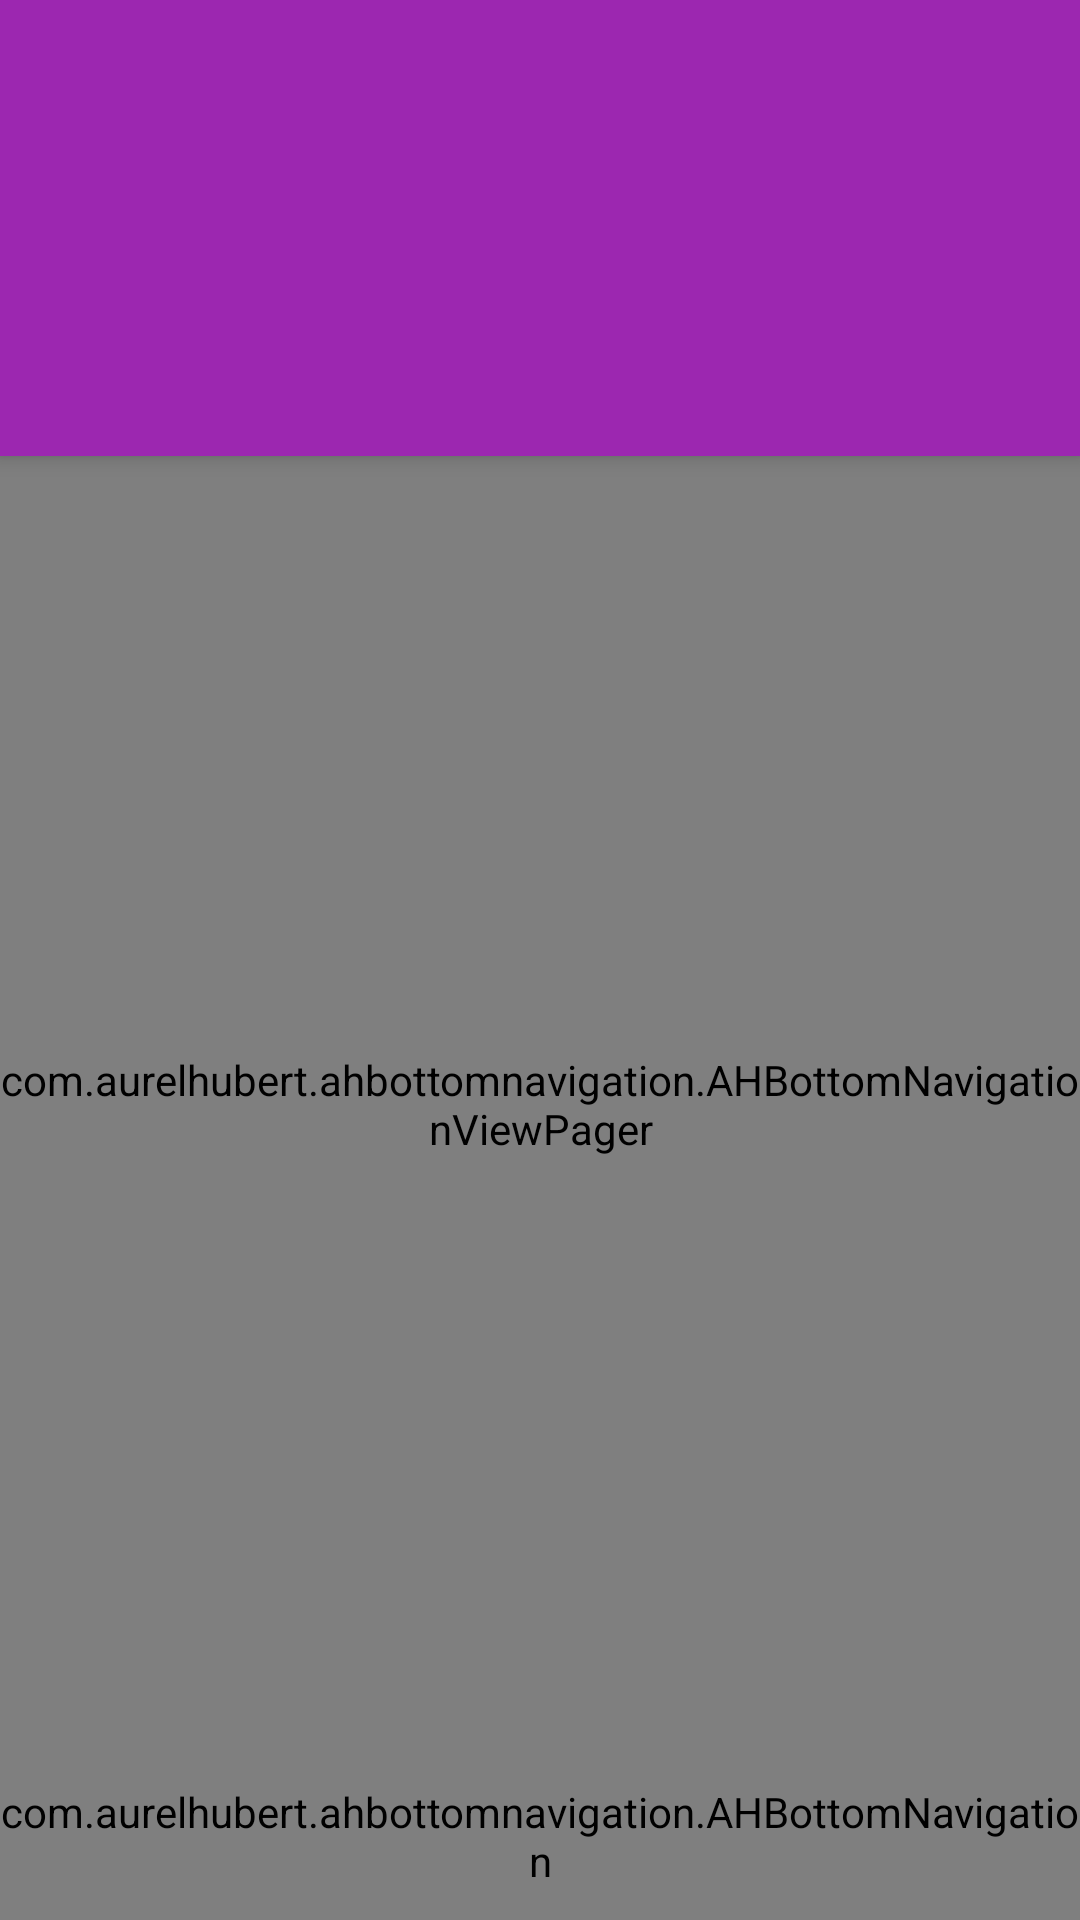

Produce the Android XML layout that renders to this screen, including the resource entries it uses.
<!-- AndroidManifest.xml: application theme AppTheme -->
<!-- res/layout/activity_main2.xml -->
<?xml version="1.0" encoding="utf-8"?>
<android.support.design.widget.CoordinatorLayout xmlns:android="http://schemas.android.com/apk/res/android"
    xmlns:app="http://schemas.android.com/apk/res-auto"
    xmlns:tools="http://schemas.android.com/tools"
    android:layout_width="match_parent"
    android:layout_height="match_parent"
    tools:context="com.philcst.www.engineeringreviewer.Main2Activity">

    <android.support.design.widget.AppBarLayout
        android:layout_width="match_parent"
        android:layout_height="wrap_content"
        android:theme="@style/AppTheme.AppBarOverlay"
        android:animateLayoutChanges="true">

        <android.support.v7.widget.Toolbar
            android:id="@+id/toolbar"
            android:layout_width="match_parent"
            android:layout_height="?attr/actionBarSize"
            android:background="?attr/colorPrimary"
            app:popupTheme="@style/AppTheme.PopupOverlay"/>

        <android.support.design.widget.TabLayout
            android:id="@+id/topic_tabs"
            android:layout_width="match_parent"
            android:layout_height="wrap_content"
            style="@style/AppTabLayout" />

        <android.support.design.widget.TabLayout
            android:id="@+id/stats_tabs"
            android:layout_width="match_parent"
            android:layout_height="wrap_content"
            style="@style/AppTabLayout" />

    </android.support.design.widget.AppBarLayout>

    <com.aurelhubert.ahbottomnavigation.AHBottomNavigationViewPager
        android:id="@+id/main_view_pager"
        android:layout_width="match_parent"
        android:layout_height="match_parent"
        android:layout_marginBottom="56dp"
        app:layout_behavior="@string/appbar_scrolling_view_behavior">

        

    </com.aurelhubert.ahbottomnavigation.AHBottomNavigationViewPager>

    <com.aurelhubert.ahbottomnavigation.AHBottomNavigation
        android:id="@+id/bottom_navigation"
        android:layout_width="match_parent"
        android:layout_height="56dp"
        android:layout_gravity="bottom" />

</android.support.design.widget.CoordinatorLayout>
<!-- resources referenced by this layout -->
<resources>
  <style name="AppTheme.AppBarOverlay" parent="ThemeOverlay.AppCompat.Dark.ActionBar" />
  <style name="AppTheme.PopupOverlay" parent="ThemeOverlay.AppCompat.Light" />
  <style name="AppTheme" parent="Theme.AppCompat.Light.DarkActionBar">
          
          <item name="colorPrimary">@color/colorPrimary</item>
          <item name="colorPrimaryDark">@color/colorPrimaryDark</item>
          <item name="colorAccent">@color/colorAccent</item>
          <item name="preferenceTheme">@style/PreferenceThemeOverlay</item>
      </style>
  <color name="colorPrimary">#9C27B0</color>
  <color name="colorPrimaryDark">#7B1FA2</color>
  <color name="colorAccent">#ff9100</color>
</resources>
